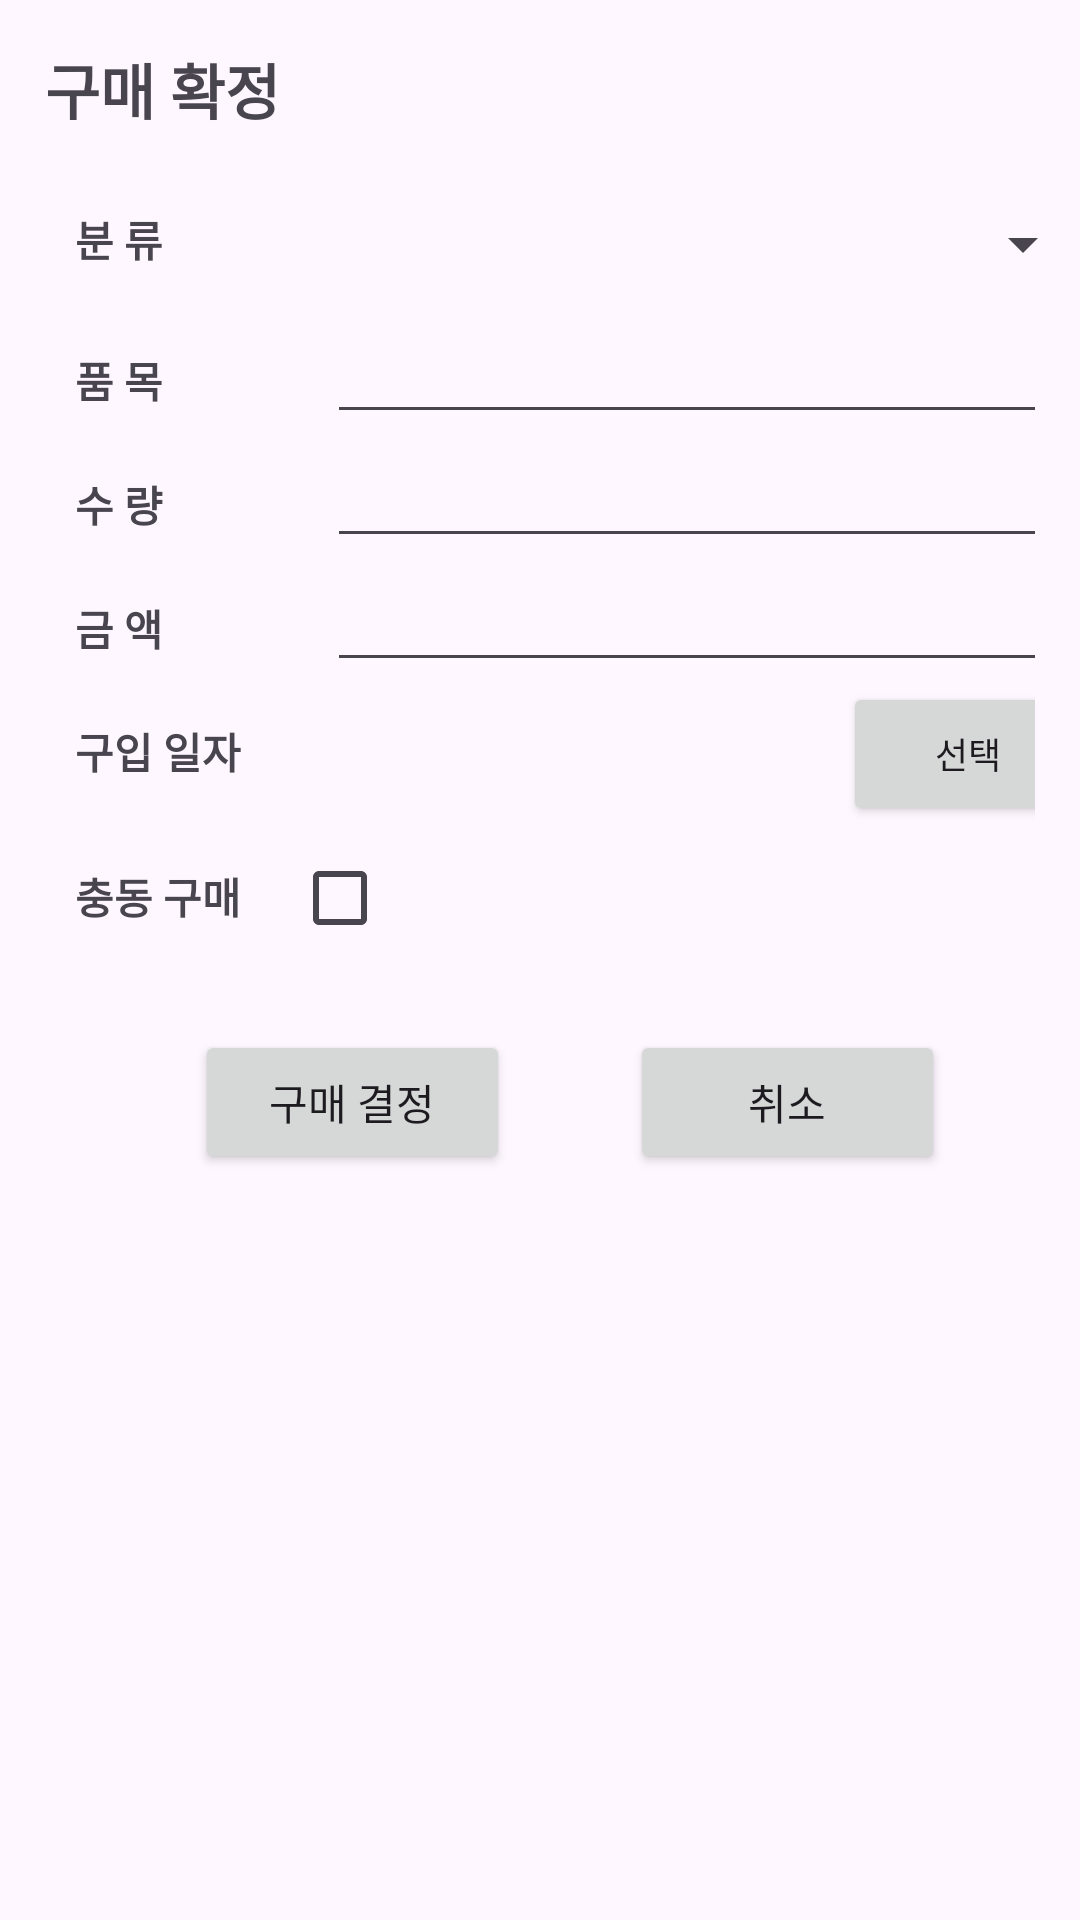

Produce the Android XML layout that renders to this screen, including the resource entries it uses.
<!-- AndroidManifest.xml: application theme Theme.WhatsInMyCart -->
<!-- res/layout/fragment_buy.xml -->
<?xml version="1.0" encoding="utf-8"?>
<LinearLayout xmlns:android="http://schemas.android.com/apk/res/android"
    android:layout_width="wrap_content"
    android:layout_height="wrap_content"
    android:id="@+id/main"
    android:orientation="vertical"
    android:padding="15dp">

    <TextView
        android:id="@+id/title_label"
        android:layout_width="wrap_content"
        android:layout_height="wrap_content"
        android:text="구매 확정"
        android:textSize="20dp"
        android:textStyle="bold"
        android:layout_marginBottom="15dp"/>

    <LinearLayout
        android:id="@+id/item_categorize"
        android:layout_width="350dp"
        android:layout_height="wrap_content"
        android:orientation="horizontal"
        android:paddingTop="10dp"
        android:paddingBottom="10dp">
        <TextView
            android:id="@+id/category_label"
            android:layout_width="wrap_content"
            android:layout_height="wrap_content"
            android:text="분 류"
            android:textStyle="bold"
            android:layout_marginLeft="10dp"
            android:layout_weight="1" />
        <Spinner
            android:id="@+id/category_combobox"
            android:layout_width="wrap_content"
            android:layout_height="wrap_content"
            android:layout_weight="2.6"
            android:spinnerMode="dropdown"/>
    </LinearLayout>

    <LinearLayout
        android:id="@+id/item_name"
        android:layout_width="350dp"
        android:layout_height="wrap_content"
        android:orientation="horizontal">
        <TextView
            android:id="@+id/name_label"
            android:layout_width="wrap_content"
            android:layout_height="wrap_content"
            android:text="품 목"
            android:textStyle="bold"
            android:layout_marginLeft="10dp"
            android:layout_weight="1"/>
        <EditText
            android:id="@+id/name_edit"
            android:layout_width="wrap_content"
            android:layout_height="wrap_content"
            android:layout_weight="4.3" />
    </LinearLayout>

    <LinearLayout
        android:id="@+id/item_quantity"
        android:layout_width="350dp"
        android:layout_height="wrap_content"
        android:orientation="horizontal">
        <TextView
            android:id="@+id/quantity_label"
            android:layout_width="wrap_content"
            android:layout_height="wrap_content"
            android:text="수 량"
            android:textStyle="bold"
            android:layout_marginLeft="10dp"
            android:layout_weight="1" />
        <EditText
            android:id="@+id/quantity_edit"
            android:layout_width="wrap_content"
            android:layout_height="wrap_content"
            android:layout_weight="4.3" />
    </LinearLayout>

    <LinearLayout
        android:id="@+id/item_amount"
        android:layout_width="350dp"
        android:layout_height="wrap_content"
        android:orientation="horizontal">
        <TextView
            android:id="@+id/amount_label"
            android:layout_width="wrap_content"
            android:layout_height="wrap_content"
            android:text="금 액"
            android:textStyle="bold"
            android:layout_marginLeft="10dp"
            android:layout_weight="1" />
        <EditText
            android:id="@+id/amount_edit"
            android:layout_width="wrap_content"
            android:layout_height="wrap_content"
            android:layout_weight="4.3" />
    </LinearLayout>

    <LinearLayout
        android:id="@+id/item_date"
        android:layout_width="350dp"
        android:layout_height="wrap_content"
        android:orientation="horizontal">

        <TextView
            android:id="@+id/date_label"
            android:layout_width="wrap_content"
            android:layout_height="wrap_content"
            android:layout_weight="0.5"
            android:layout_marginLeft="10dp"
            android:text="구입 일자"
            android:textStyle="bold"/>

        <TextView
            android:id="@+id/date_view"
            android:layout_width="wrap_content"
            android:layout_height="wrap_content"
            android:layout_weight="3"
            android:layout_marginLeft="10dp"
            android:text="" />

        <Button
            android:id="@+id/date_selector"
            android:layout_width="40dp"
            android:layout_height="wrap_content"
            android:layout_weight="0.8"
            android:text="선택"
            android:textSize="12dp"/>
    </LinearLayout>

    <LinearLayout
        android:id="@+id/item_outwill"
        android:layout_width="350dp"
        android:layout_height="wrap_content"
        android:orientation="horizontal">
        <TextView
            android:id="@+id/outwill_label"
            android:layout_width="wrap_content"
            android:layout_height="wrap_content"
            android:text="충동 구매"
            android:textStyle="bold"
            android:layout_marginLeft="10dp" />
        <CheckBox
            android:id="@+id/outwill_check"
            android:layout_width="wrap_content"
            android:layout_height="wrap_content"
            android:layout_marginLeft="17dp"/>
    </LinearLayout>

    <LinearLayout
        android:id="@+id/item_btn"
        android:layout_width="350dp"
        android:layout_height="wrap_content"
        android:orientation="horizontal"
        android:padding="20dp">
        <Button
            android:id="@+id/submitBtn"
            android:layout_width="wrap_content"
            android:layout_height="wrap_content"
            android:text="구매 결정"
            android:gravity="center"
            android:layout_marginLeft="30dp"
            android:layout_weight="1" />
        <Button
            android:id="@+id/cancelBtn"
            android:layout_width="wrap_content"
            android:layout_height="wrap_content"
            android:text="취소"
            android:layout_marginLeft="40dp"
            android:layout_marginRight="30dp"
            android:layout_weight="1"/>
    </LinearLayout>

</LinearLayout>
<!-- resources referenced by this layout -->
<resources>
  <style name="Theme.WhatsInMyCart" parent="Base.Theme.WhatsInMyCart" />
  <style name="Base.Theme.WhatsInMyCart" parent="Theme.Material3.DayNight.NoActionBar">
          
          
          <item name="android:windowLightStatusBar" tools:targetApi="m">true</item>
      </style>
</resources>
